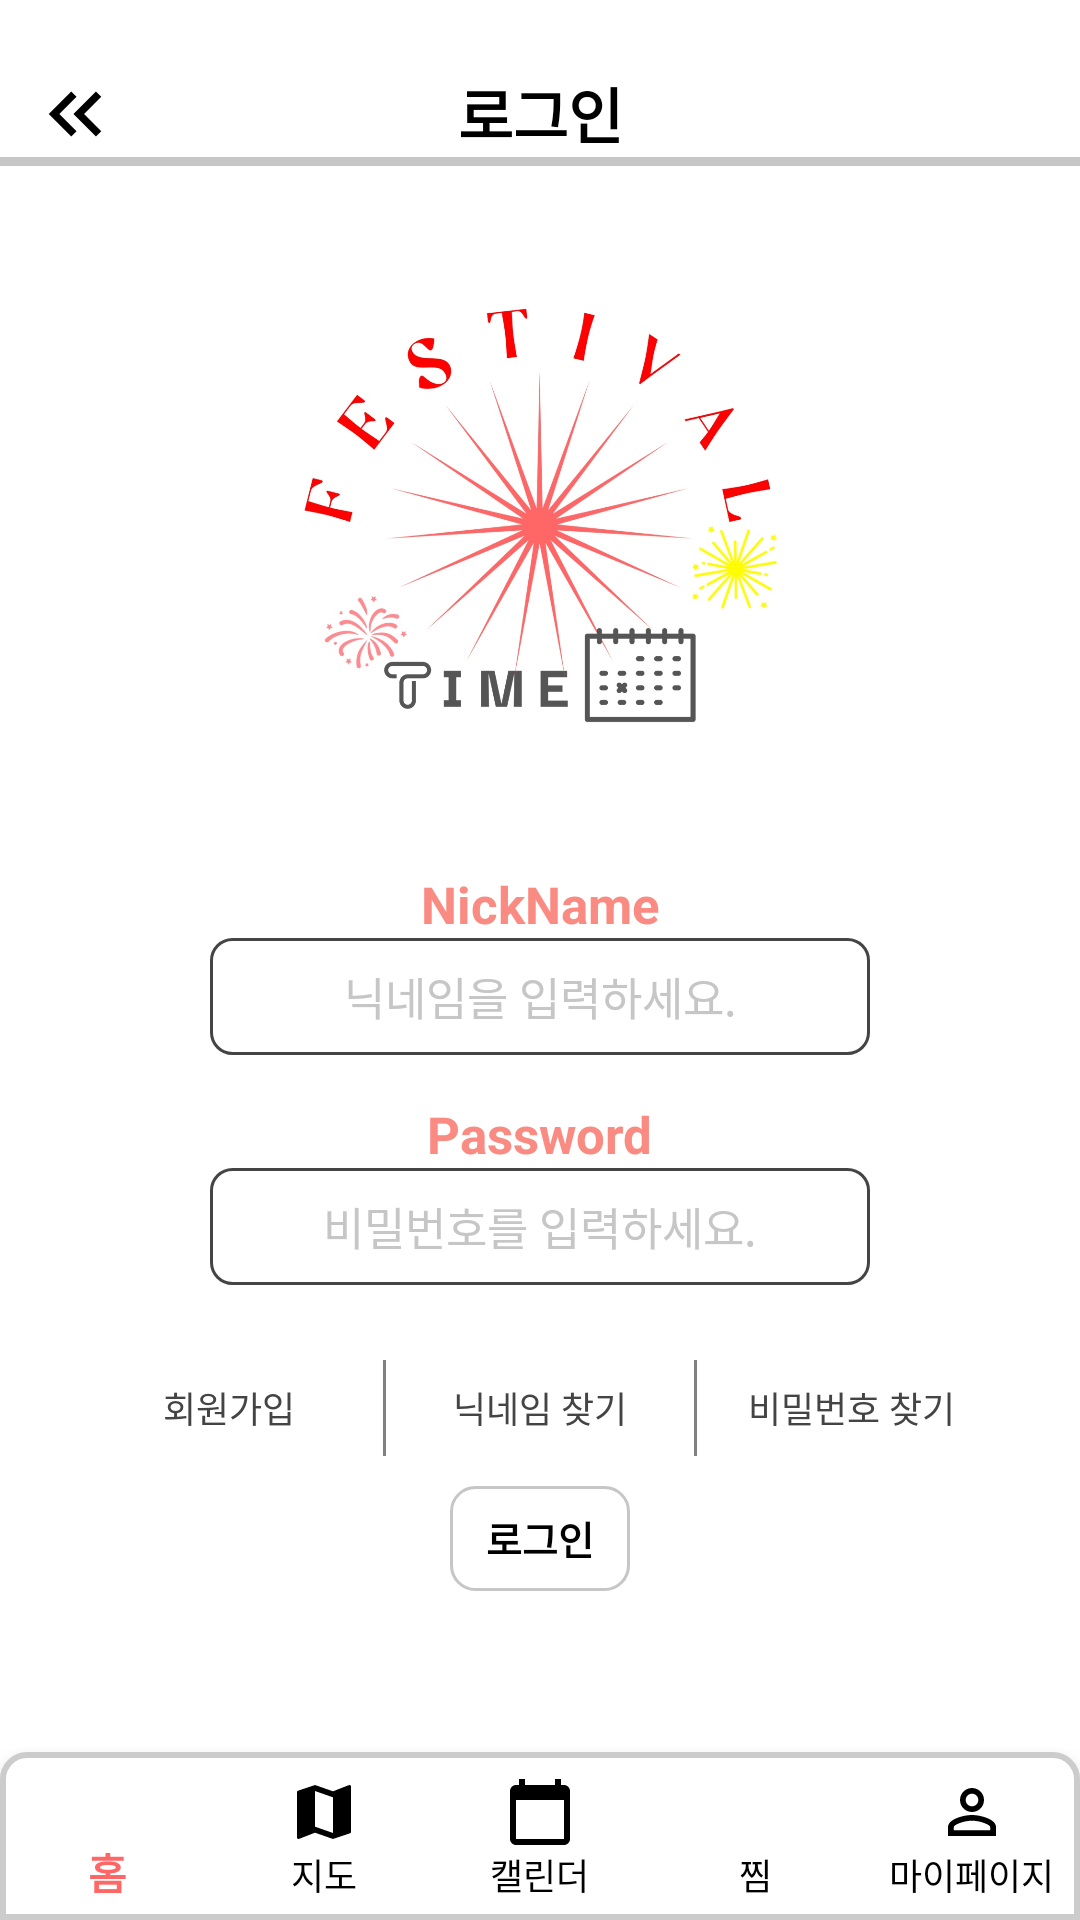

Android layout source for this screen:
<!-- AndroidManifest.xml: application theme Theme.FestivalTimeProject -->
<!-- res/layout/activity_login.xml -->
<?xml version="1.0" encoding="utf-8"?>
<androidx.constraintlayout.widget.ConstraintLayout xmlns:android="http://schemas.android.com/apk/res/android"
    xmlns:app="http://schemas.android.com/apk/res-auto"
    xmlns:tools="http://schemas.android.com/tools"
    android:layout_width="match_parent"
    android:layout_height="match_parent"
    tools:context=".LoginActivity"
    android:layout_gravity="center"
    android:background="@color/white">


    <LinearLayout
        android:layout_width="match_parent"
        android:layout_height="wrap_content"
        android:layout_marginTop="23dp"
        app:layout_constraintLeft_toLeftOf="parent"
        app:layout_constraintRight_toRightOf="parent"
        app:layout_constraintTop_toTopOf="parent"
        android:orientation="vertical">

        <TextView
            android:layout_width="match_parent"
            android:layout_height="wrap_content"
            android:text="@string/login"
            android:textSize="20sp"
            android:textColor="@color/black"
            android:textStyle="bold"
            android:gravity="center_horizontal"/>

        <View
            android:layout_width="match_parent"
            android:layout_height="3dp"
            android:background="@color/gray"/>

    </LinearLayout>

    <ImageButton
        android:id="@+id/before_btn"
        android:layout_width="42dp"
        android:layout_height="42dp"
        android:background="@android:color/transparent"
        android:onClick="customOnClick"
        android:src="@drawable/ic_back_before"
        app:layout_constraintStart_toStartOf="parent"
        app:layout_constraintTop_toTopOf="parent"
        android:layout_marginTop="17dp"
        android:layout_marginStart="4dp"
        tools:ignore="SpeakableTextPresentCheck" />

    <LinearLayout
        android:layout_width="match_parent"
        android:layout_height="wrap_content"
        app:layout_constraintBottom_toBottomOf="@id/bottom_navigation"
        android:layout_marginBottom="40dp"
        app:layout_constraintEnd_toEndOf="parent"
        app:layout_constraintStart_toStartOf="parent"
        app:layout_constraintTop_toTopOf="parent"
        android:layout_marginStart="25dp"
        android:layout_marginEnd="25dp"
        android:orientation="vertical">


        <ImageView
            android:layout_width="230dp"
            android:layout_height="230dp"
            android:layout_gravity="center"
            android:src="@drawable/logo"
            android:elevation="0dp"/>

        <LinearLayout
            android:layout_width="match_parent"
            android:layout_height="wrap_content"
            android:layout_marginStart="45dp"
            android:layout_marginEnd="45dp"
            android:orientation="vertical">

            <TextView
                android:layout_width="match_parent"
                android:layout_height="wrap_content"
                android:text="NickName"
                android:textSize="17sp"
                android:textStyle="bold"
                android:textColor="@color/bright_orange"
                android:gravity="center"/>


            <EditText
                android:id="@+id/login_nickname"
                android:layout_width="wrap_content"
                android:layout_height="39dp"
                android:autofillHints="Nickname"
                android:hint="닉네임을 입력하세요."
                android:textColorHint="@color/gray"
                android:ems="20"
                android:background="@drawable/roundcorner_square"
                android:gravity="center"
                android:maxLength="6"
                android:textSize="15sp"/>

        </LinearLayout>

        <LinearLayout
            android:layout_width="match_parent"
            android:layout_height="wrap_content"
            android:layout_marginTop="15dp"
            android:layout_marginStart="45dp"
            android:layout_marginEnd="45dp"
            android:orientation="vertical">

            <TextView
                android:layout_width="wrap_content"
                android:layout_height="wrap_content"
                android:text="Password"
                android:textSize="17sp"
                android:layout_gravity="center"
                android:textColor="@color/bright_orange"
                android:textStyle="bold" />


            <EditText
                android:id="@+id/login_password"
                android:layout_width="wrap_content"
                android:layout_height="39dp"
                android:autofillHints="Nickname"
                android:inputType="textPassword"
                android:gravity="center"
                android:hint="비밀번호를 입력하세요."
                android:textColorHint="@color/gray"
                android:ems="20"
                android:background="@drawable/roundcorner_square"
                android:maxLength="15"
                android:textSize="15sp" />

        </LinearLayout>

        <LinearLayout
            android:layout_width="match_parent"
            android:layout_height="42dp"
            android:orientation="horizontal"
            android:layout_marginTop="20dp">

            <Button
                android:id="@+id/login_sign_up"
                android:layout_width="wrap_content"
                android:layout_height="match_parent"
                android:text="회원가입"
                android:textSize="12sp"
                android:layout_weight="1"
                android:textColor="@color/darker_gray"
                android:background="@android:color/transparent"/>

            <View
                android:layout_width="1dp"
                android:layout_height="match_parent"
                android:layout_marginTop="5dp"
                android:layout_marginBottom="5dp"
                android:background="@color/dark_gray"/>

            <Button
                android:id="@+id/login_find_nickname"
                android:layout_width="wrap_content"
                android:layout_height="match_parent"
                android:text="닉네임 찾기"
                android:textSize="12sp"
                android:layout_weight="1"
                android:textColor="@color/darker_gray"
                android:background="@android:color/transparent"/>

            <View
                android:layout_width="1dp"
                android:layout_height="match_parent"
                android:layout_marginTop="5dp"
                android:layout_marginBottom="5dp"
                android:background="@color/dark_gray"/>

            <Button
                android:id="@+id/login_find_password"
                android:layout_width="wrap_content"
                android:layout_height="match_parent"
                android:text="비밀번호 찾기"
                android:textSize="12sp"
                android:layout_weight="1"
                android:textColor="@color/darker_gray"
                android:background="@android:color/transparent"/>
        </LinearLayout>

        <Button
            android:id="@+id/login_button"
            android:layout_width="60dp"
            android:layout_height="35dp"
            android:layout_gravity="center"
            android:textStyle="bold"
            android:textSize="13sp"
            android:layout_marginTop="5dp"

            android:layout_marginBottom="10dp"
            android:text="로그인"
            android:textColor="@color/black"
            android:background="@drawable/ripple_custom"/>

    </LinearLayout>


    <com.google.android.material.bottomnavigation.BottomNavigationView
        android:id="@+id/bottom_navigation"
        android:layout_width="match_parent"
        android:layout_height="wrap_content"
        android:layout_gravity="bottom"
        android:background="@drawable/bottom_nevigation_background"
        app:itemIconTint="@drawable/menu_select_color"
        app:itemTextColor="@drawable/menu_select_color"
        app:labelVisibilityMode="labeled"
        app:layout_constraintBottom_toBottomOf="parent"
        app:layout_constraintEnd_toEndOf="parent"
        app:layout_constraintStart_toStartOf="parent"
        app:menu="@menu/menu" />


</androidx.constraintlayout.widget.ConstraintLayout>
<!-- resources referenced by this layout -->
<resources>
  <color name="black">#FF000000</color>
  <color name="bright_orange">#FA8B82</color>
  <color name="dark_gray">#808080</color>
  <color name="darker_gray">#444444</color>
  <color name="gray">#c6c6c6</color>
  <color name="white">#FFFFFF</color>
  <!-- drawable bottom_nevigation_background (drawable) -->
  <?xml version="1.0" encoding="utf-8"?>
  <shape xmlns:android="http://schemas.android.com/apk/res/android">
      <solid android:color="#FFFFFF" /> 
      <corners android:topLeftRadius="8dp" android:topRightRadius="8dp" /> 
      <stroke android:color="#CCCCCC" android:width="2dp" /> 
  </shape>
  <!-- drawable ic_back_before (drawable) -->
  <vector android:height="30dp" android:tint="#000000"
      android:viewportHeight="24" android:viewportWidth="24"
      android:width="30dp" xmlns:android="http://schemas.android.com/apk/res/android">
      <path android:fillColor="@android:color/white" android:pathData="M17.59,18l1.41,-1.41l-4.58,-4.59l4.58,-4.59l-1.41,-1.41l-6,6z"/>
      <path android:fillColor="@android:color/white" android:pathData="M11,18l1.41,-1.41l-4.58,-4.59l4.58,-4.59l-1.41,-1.41l-6,6z"/>
  </vector>
  <!-- drawable logo: png bitmap (drawable, 389883 bytes) -->
  <!-- drawable menu_select_color (drawable) -->
  <?xml version="1.0" encoding="utf-8"?>
  <selector xmlns:android="http://schemas.android.com/apk/res/android">
      <item android:color="@color/selected_color" android:state_checked="true" />
      <item android:color="@color/black" android:state_checked="false" />
  </selector>
  <!-- drawable ripple_custom (drawable) -->
  <?xml version="1.0" encoding="utf-8"?>
  <ripple xmlns:android="http://schemas.android.com/apk/res/android"
      android:color="@color/light_red">
      <item android:id="@android:id/mask">
          <shape android:shape="rectangle">
              <solid android:color="@color/light_red" />
              <corners android:radius="8dp" />
          </shape>
      </item>
      <item android:id="@android:id/background">
          <shape android:shape="rectangle">
              <stroke
                  android:width="1dp"
                  android:color="@color/gray"
                  />
              <solid android:color="@android:color/transparent" />
              <corners android:radius="8dp" />
          </shape>
      </item>
  </ripple>
  <!-- drawable roundcorner_square (drawable) -->
  <?xml version="1.0" encoding="utf-8"?>
  <shape xmlns:android="http://schemas.android.com/apk/res/android"
      android:shape="rectangle">
      <solid android:color="@android:color/white" />
      <corners
          android:topLeftRadius="7dp"
          android:topRightRadius="7dp"
          android:bottomLeftRadius="7dp"
          android:bottomRightRadius="7dp"/>
      <stroke
          android:color="@color/darker_gray"
          android:width="1dp"/>
  </shape>
  <string name="login">로그인</string>
  <style name="Theme.FestivalTimeProject" parent="Theme.AppCompat.Light.NoActionBar">
          
          <item name="colorPrimary">#FF6666</item>
          <item name="colorPrimaryVariant">#FF6666</item>
          <item name="colorOnPrimary">@color/white</item>
          
          <item name="colorSecondary">@color/teal_200</item>
          <item name="colorSecondaryVariant">@color/teal_700</item>
          <item name="colorOnSecondary">@color/black</item>
          
          <item name="android:statusBarColor">@color/black</item>
          
          <item name="windowNoTitle">true</item>
          <item name="windowActionBar">false</item>
      </style>
  <color name="selected_color">#FF6666</color>
  <color name="light_red">#F79098</color>
  <color name="teal_200">#FF03DAC5</color>
  <color name="teal_700">#FF018786</color>
</resources>
